Run: headless pygame with SDL's dummy video driver; simulated clock (each Clock.tick advances the game by its frame time, no real sleeping); random seed 0; keys injected as events and as key.get_pressed() state; no mouse input.
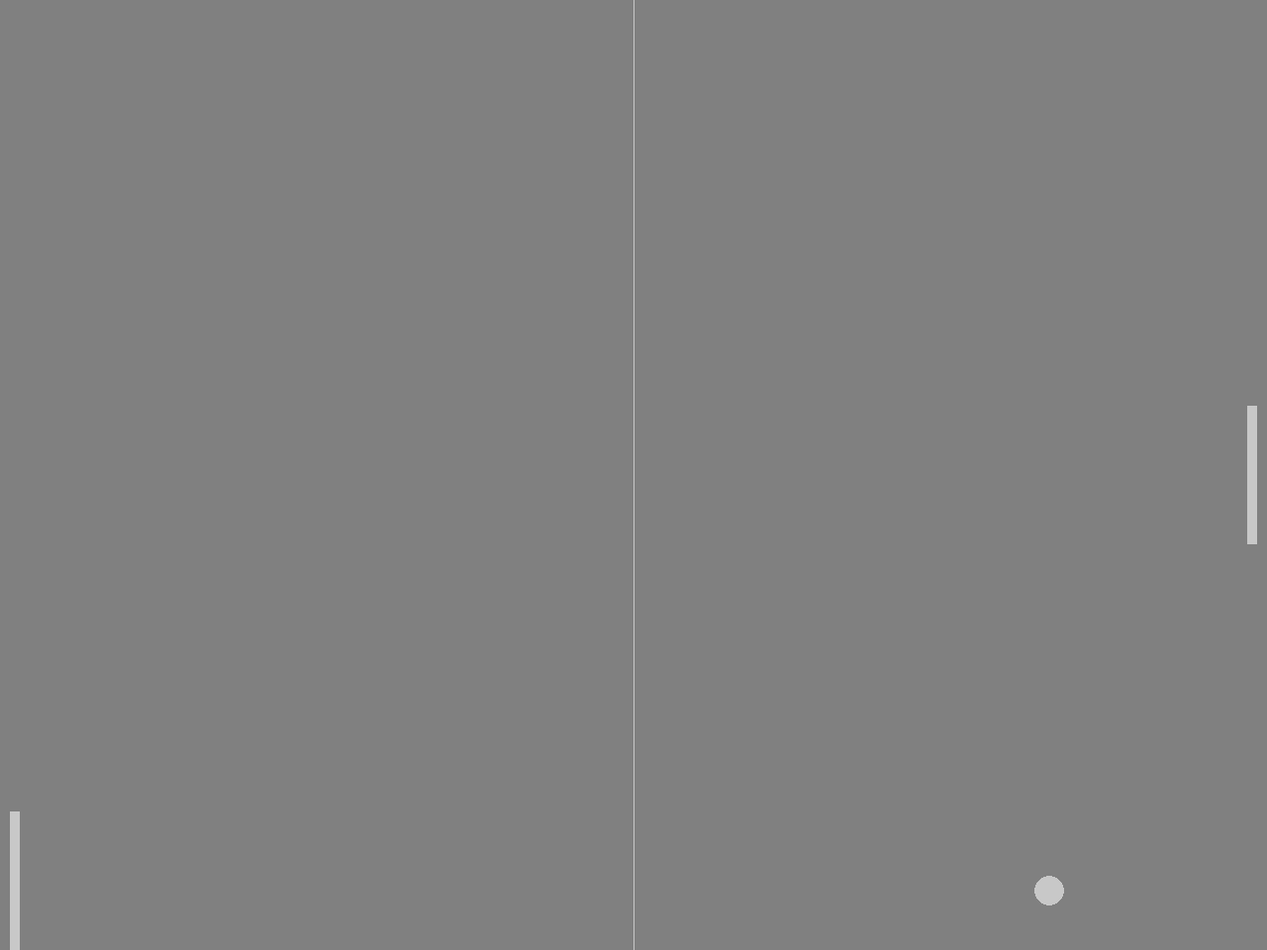
Frame 1 of 4 · flips 1–60 · no input
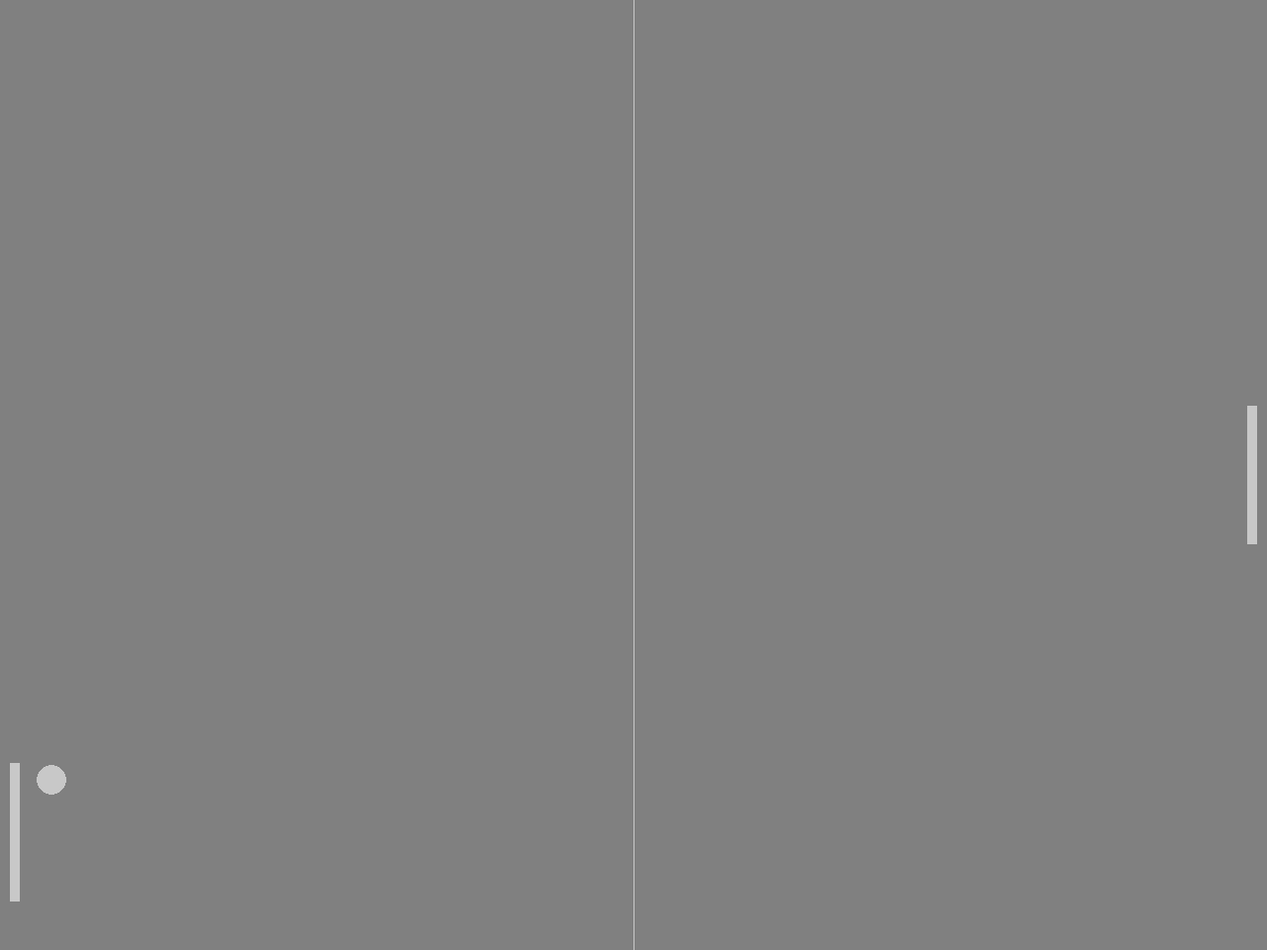
Frame 2 of 4 · flips 61–180 · tapped SPACE, RETURN · held RIGHT (→), D
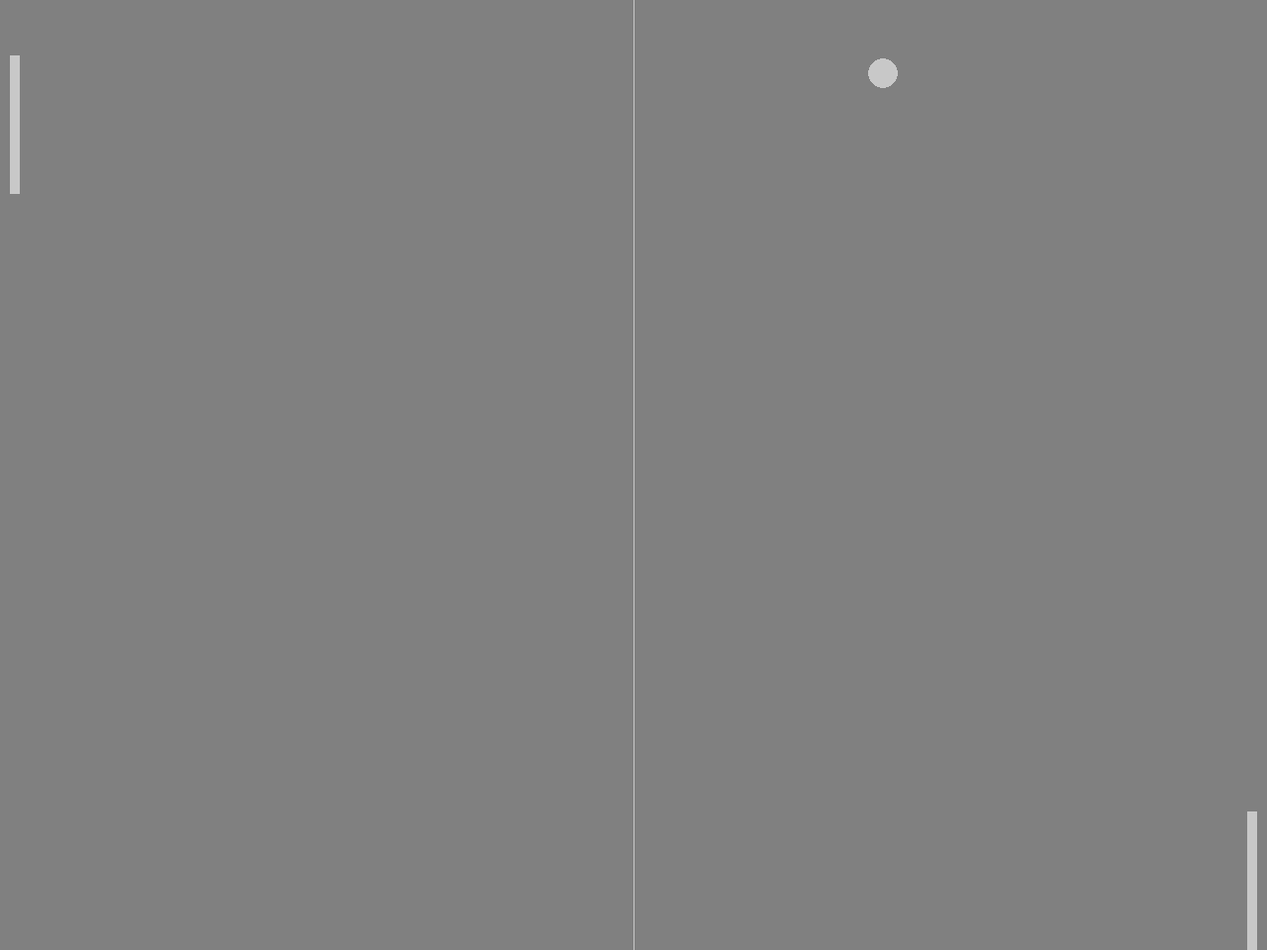
Frame 3 of 4 · flips 181–300 · held DOWN (↓), S
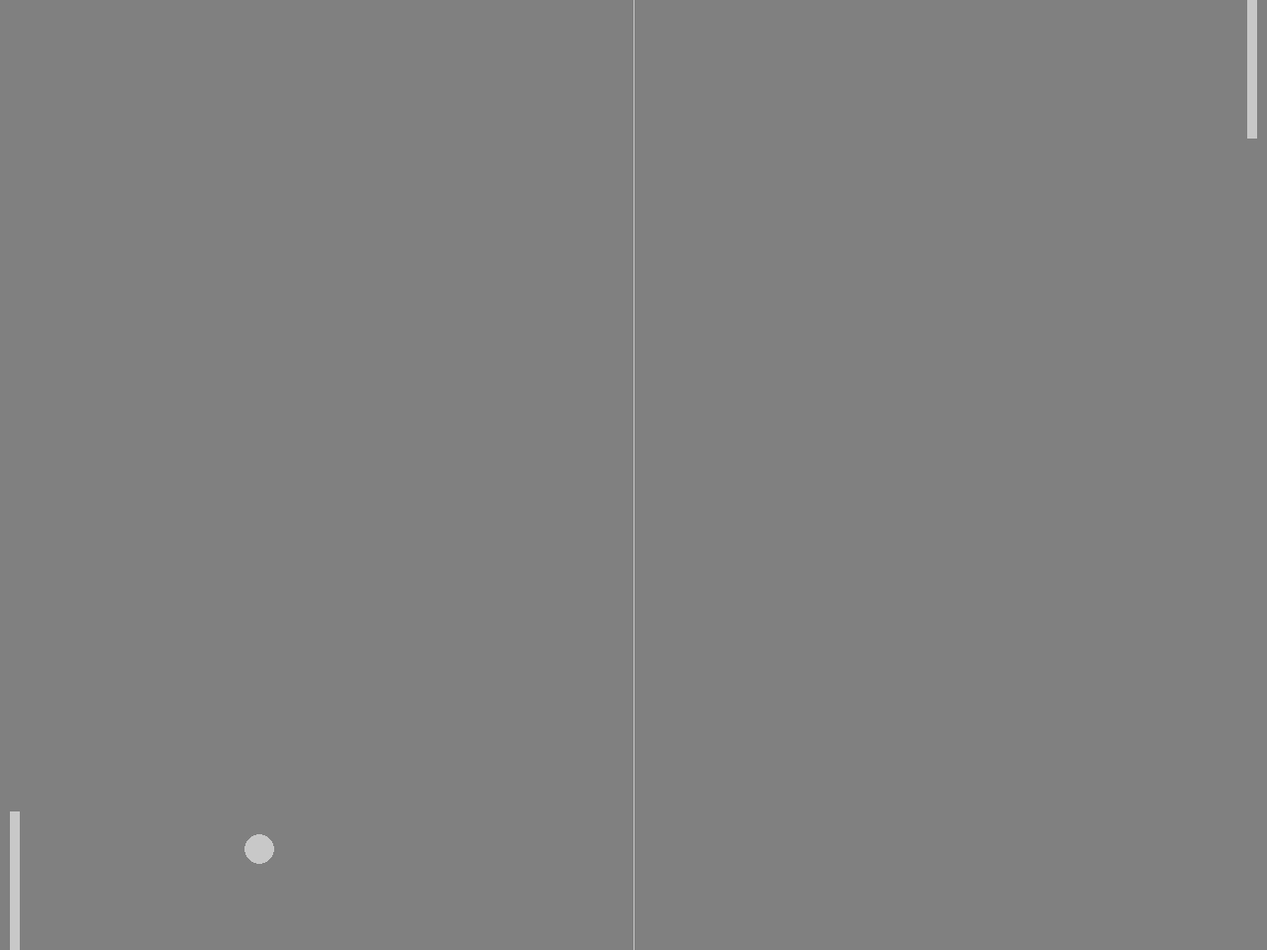
Frame 4 of 4 · flips 301–420 · held LEFT (←), A, UP (↑), W

The pygame program that drew these frames:

#Import's

import pygame , sys ,random

#🤔🤔🤔 General Requirments 🤔🤔🤔

pygame.init()
clock = pygame.time.Clock()



#😒😒😒 Layout Of Main Window 😒😒😒

screen_width = 1280
screen_height = 960
window = pygame.display.set_mode((screen_width,screen_height))
pygame.display.set_caption('PONG')

#  😀😀😀 Game Rectangles 😀😀😀

ball = pygame.Rect(screen_width/2 - 15, screen_height/2 - 15 , 30 ,30 )
player1 = pygame.Rect(screen_width - 20 , screen_height/2 - 70 , 10 , 140 )
player2 = pygame.Rect(10 , screen_height/2 - 70 , 10 , 140 )

def ball_animation():
    global ball_speed_x,  ball_speed_y
    ball.x += ball_speed_x
    ball.y += ball_speed_y

    if ball.top <= 0 or ball.bottom >= screen_height :
        ball_speed_y *= -1
    if ball.left <= 0 or ball.right >= screen_width:
        ball_restart()
    if ball.colliderect(player1) or ball.colliderect(player2):
        ball_speed_x *= -1

def player1_animation():
    player1.y +=player_speed 
    if player1.top <= 0:
        player1.top = 0
    if player1.bottom >= screen_height :
        player1.bottom  = screen_height

def bot():
    if player2.top < ball.y :
        player2.top  += player2_speed_bot 
    if player2.top > ball.y :
        player2.bottom -= player2_speed_bot
    if player2.top <= 0:
        player2.top = 0
    if player2.bottom >= screen_height :
        player2.bottom  = screen_height


def ball_restart():
    global ball_speed_x , ball_speed_y
    ball.center = (screen_width/2 , screen_height/2)
    ball_speed_y *= random.choice((1,-1))
    ball_speed_x *= random.choice((1,-1))

# 🧑🏿🧑🏿🧑🏿 Colours 🧑🏿🧑🏿🧑🏿
bg_color = (128,128,128)
light_grey = (200,200,200)

ball_speed_x =  7
ball_speed_y = 7

player_speed = 0
player2_speed_bot = 7



while True:
    for event in pygame.event.get():
        
        # 😭😭😭 Game Quit 😭😭😭
        
        if event.type == pygame.QUIT:
            pygame.quit()
            sys.exit()
        if event.type == pygame.KEYDOWN:
            if event.key == pygame.K_DOWN:
                player_speed += 7
            if event.key == pygame.K_UP:
                player_speed -=7
        if event.type == pygame.KEYUP:
            if event.key == pygame.K_DOWN:
                player_speed -= 7
            if event.key == pygame.K_UP:
                player_speed +=7

    ball_animation()
    player1_animation()
    bot()

    


    #🥴🥴🥴 Visuals 🥴🥴🥴 
    window.fill(bg_color)        
    pygame.draw.rect( window , light_grey , player1 )
    pygame.draw.rect( window , light_grey , player2 )
    pygame.draw.ellipse( window , light_grey , ball )
    pygame.draw.aaline(window , light_grey , (screen_width/2,0), (screen_width/2,screen_height))

    # 😒😒😒 Screen Update 😒😒😒
    pygame.display.flip()
    
    # 🤑🤑🤑 FPS 🤑🤑🤑
    clock.tick(120)

    
